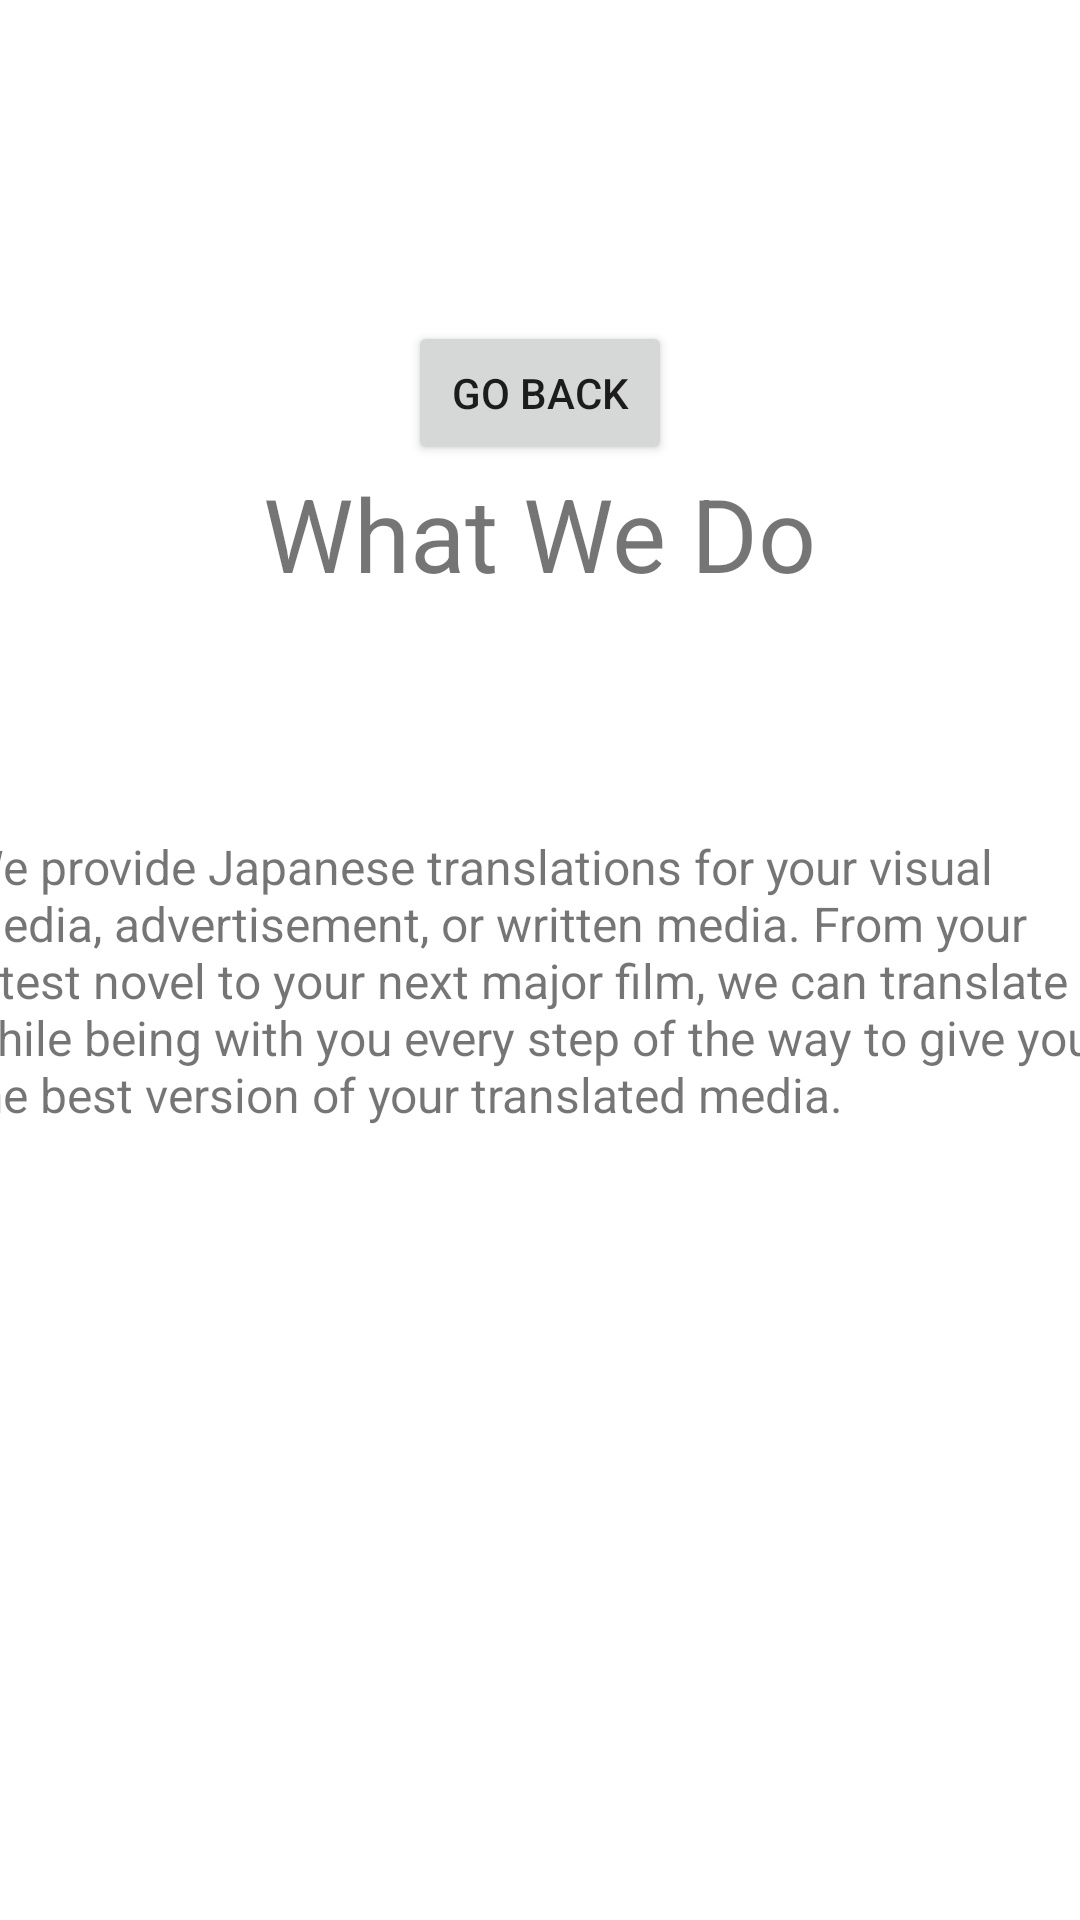

Produce the Android XML layout that renders to this screen, including the resource entries it uses.
<!-- AndroidManifest.xml: application theme Theme.Nekko -->
<!-- res/layout/activity_3.xml -->
<?xml version="1.0" encoding="utf-8"?>
<androidx.constraintlayout.widget.ConstraintLayout xmlns:android="http://schemas.android.com/apk/res/android"
    xmlns:app="http://schemas.android.com/apk/res-auto"
    xmlns:tools="http://schemas.android.com/tools"
    android:layout_width="match_parent"
    android:layout_height="match_parent"
    tools:context=".Activity3">

    
    <ImageView
        android:id="@+id/app_logo"
        android:layout_width="227dp"
        android:layout_height="107dp"
        app:layout_constraintEnd_toEndOf="@+id/go_back"
        app:layout_constraintStart_toStartOf="@+id/go_back"
        app:layout_constraintTop_toTopOf="parent"
        app:srcCompat="@drawable/applogo" />

    
    <Button
        android:id="@+id/go_back"
        android:layout_width="wrap_content"
        android:layout_height="wrap_content"
        android:text="@string/go_back"
        app:layout_constraintEnd_toEndOf="parent"
        app:layout_constraintStart_toStartOf="parent"
        app:layout_constraintTop_toBottomOf="@+id/app_logo" />

    
    <TextView
        android:id="@+id/textView2"
        android:layout_width="wrap_content"
        android:layout_height="wrap_content"
        android:text="@string/what_we_do"
        android:textSize="34sp"
        app:layout_constraintEnd_toEndOf="@+id/go_back"
        app:layout_constraintStart_toStartOf="@+id/go_back"
        app:layout_constraintTop_toBottomOf="@+id/go_back" />

    
    <TextView
        android:id="@+id/textView3"
        android:layout_width="382dp"
        android:layout_height="127dp"
        android:text="@string/japan_explain"
        android:textSize="16sp"
        app:layout_constraintBottom_toBottomOf="parent"
        app:layout_constraintEnd_toEndOf="parent"
        app:layout_constraintHorizontal_bias="0.615"
        app:layout_constraintStart_toStartOf="parent"
        app:layout_constraintTop_toBottomOf="@+id/textView2"
        app:layout_constraintVertical_bias="0.248" />

</androidx.constraintlayout.widget.ConstraintLayout>
<!-- resources referenced by this layout -->
<resources>
  <string name="go_back">Go Back</string>
  <string name="japan_explain">We provide Japanese translations for your visual media, advertisement, or written media. From your latest novel to your next major film, we can translate while being with you every step of the way to give you the best version of your translated media.</string>
  <string name="what_we_do">What We Do</string>
  <style name="Theme.Nekko" parent="Theme.MaterialComponents.DayNight.DarkActionBar">
          
          <item name="colorPrimary">#9C27B0</item>
          <item name="colorPrimaryVariant">#4B1953</item>
          <item name="colorOnPrimary">@color/white</item>
          
          <item name="colorSecondary">#885ADA</item>
          <item name="colorSecondaryVariant">@color/teal_700</item>
          <item name="colorOnSecondary">@color/black</item>
          
          <item name="android:statusBarColor" tools:targetApi="l">?attr/colorPrimaryVariant</item>
          
      </style>
  <color name="white">#FFFFFFFF</color>
  <color name="teal_700">#FF018786</color>
  <color name="black">#FF000000</color>
</resources>
